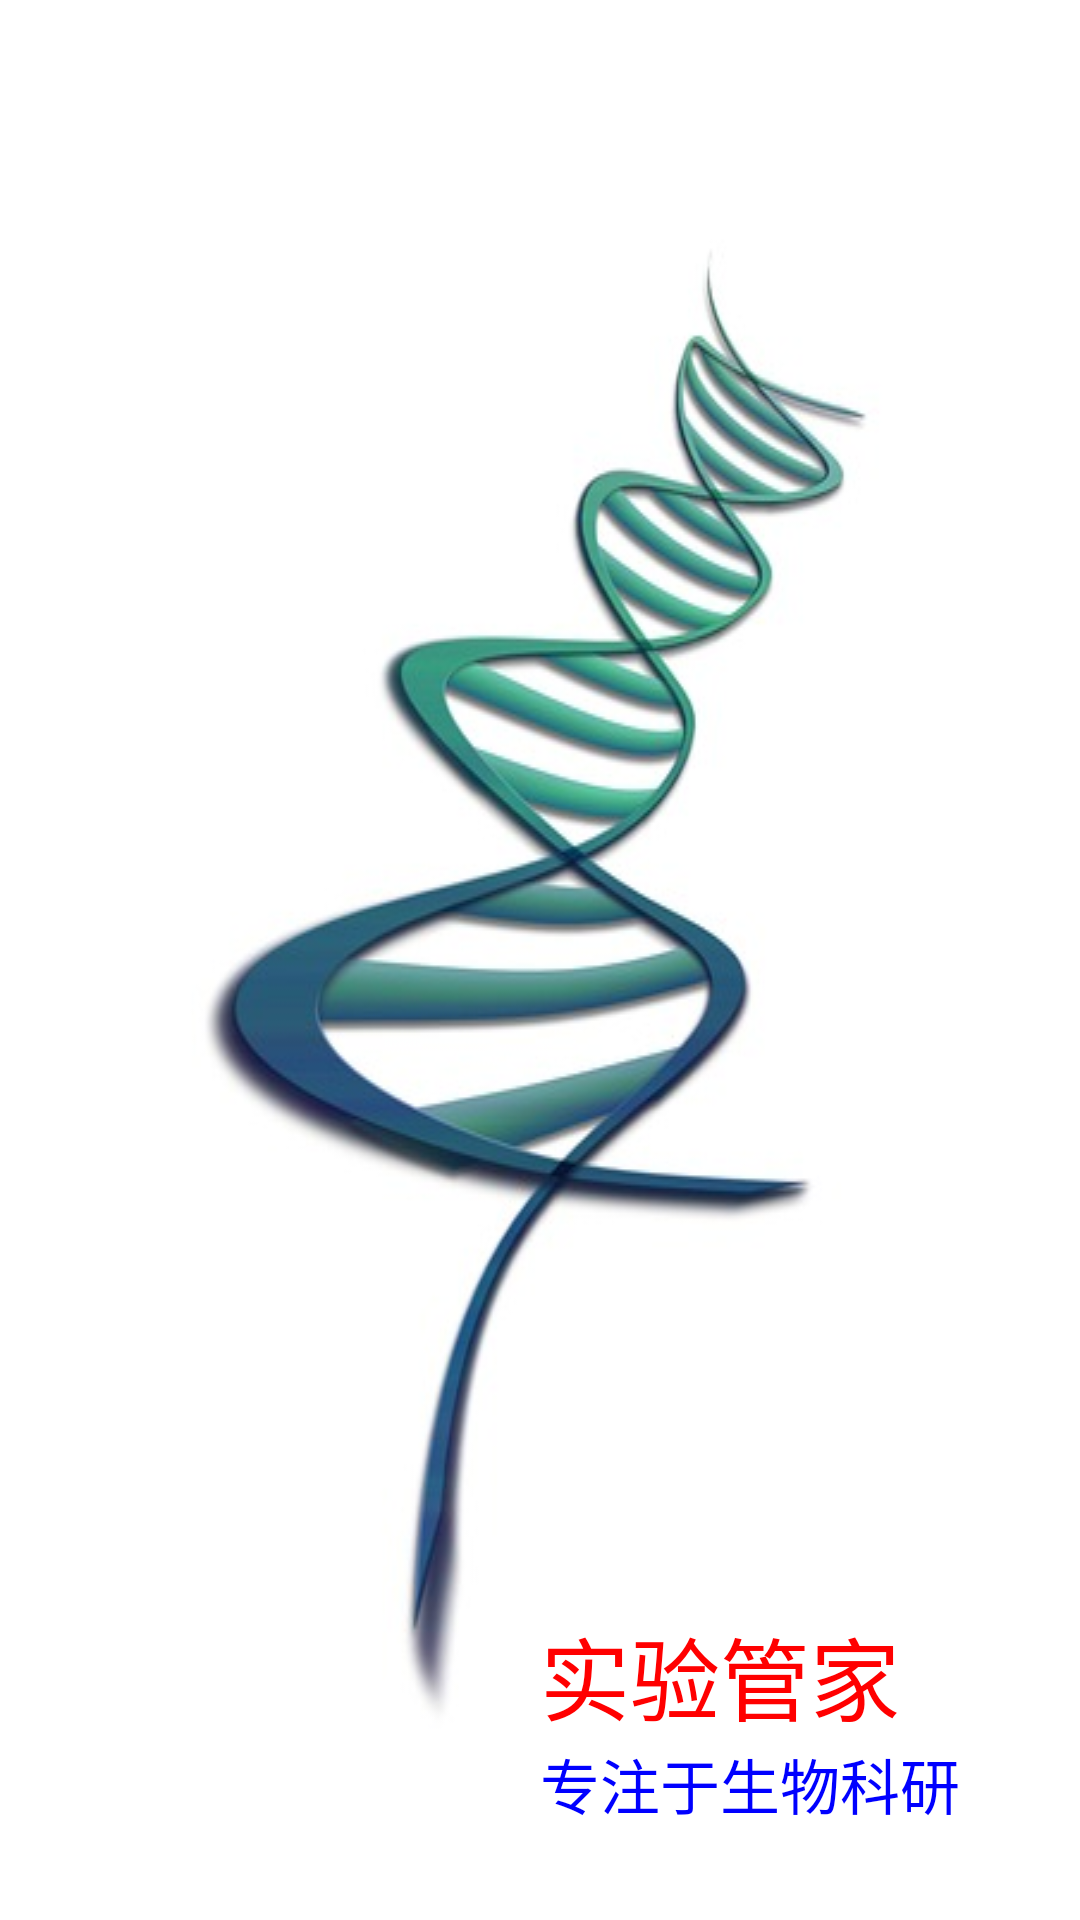

Android layout source for this screen:
<!-- AndroidManifest.xml: application theme NotitleTheme -->
<!-- res/layout/activity_welcome.xml -->
<?xml version="1.0" encoding="utf-8"?>
<RelativeLayout xmlns:android="http://schemas.android.com/apk/res/android"
    xmlns:tools="http://schemas.android.com/tools"
    android:layout_width="match_parent"
    android:layout_height="match_parent"
    android:background="@drawable/dna"
    tools:context=".Activity.WelcomeActivity">

    <TextView
        android:id="@+id/textbelow"
        android:layout_width="180dp"
        android:layout_height="60dp"
        android:layout_alignParentBottom="true"
        android:layout_alignParentRight="true"
        android:text="专注于生物科研"
        android:textColor="#0000FF"
        android:textSize="20sp" />

    <TextView
        android:layout_width="wrap_content"
        android:layout_height="wrap_content"
        android:layout_alignLeft="@id/textbelow"
        android:layout_above="@id/textbelow"
        android:text="实验管家"
        android:textColor="#FF0000"
        android:textSize="30sp" />

</RelativeLayout>
<!-- resources referenced by this layout -->
<resources>
  <!-- drawable dna: jpg bitmap (drawable, 23293 bytes) -->
  <style parent="Theme.AppCompat.NoActionBar" name="NotitleTheme">
          <item name="android:windowNoTitle">true</item>
      </style>
</resources>
